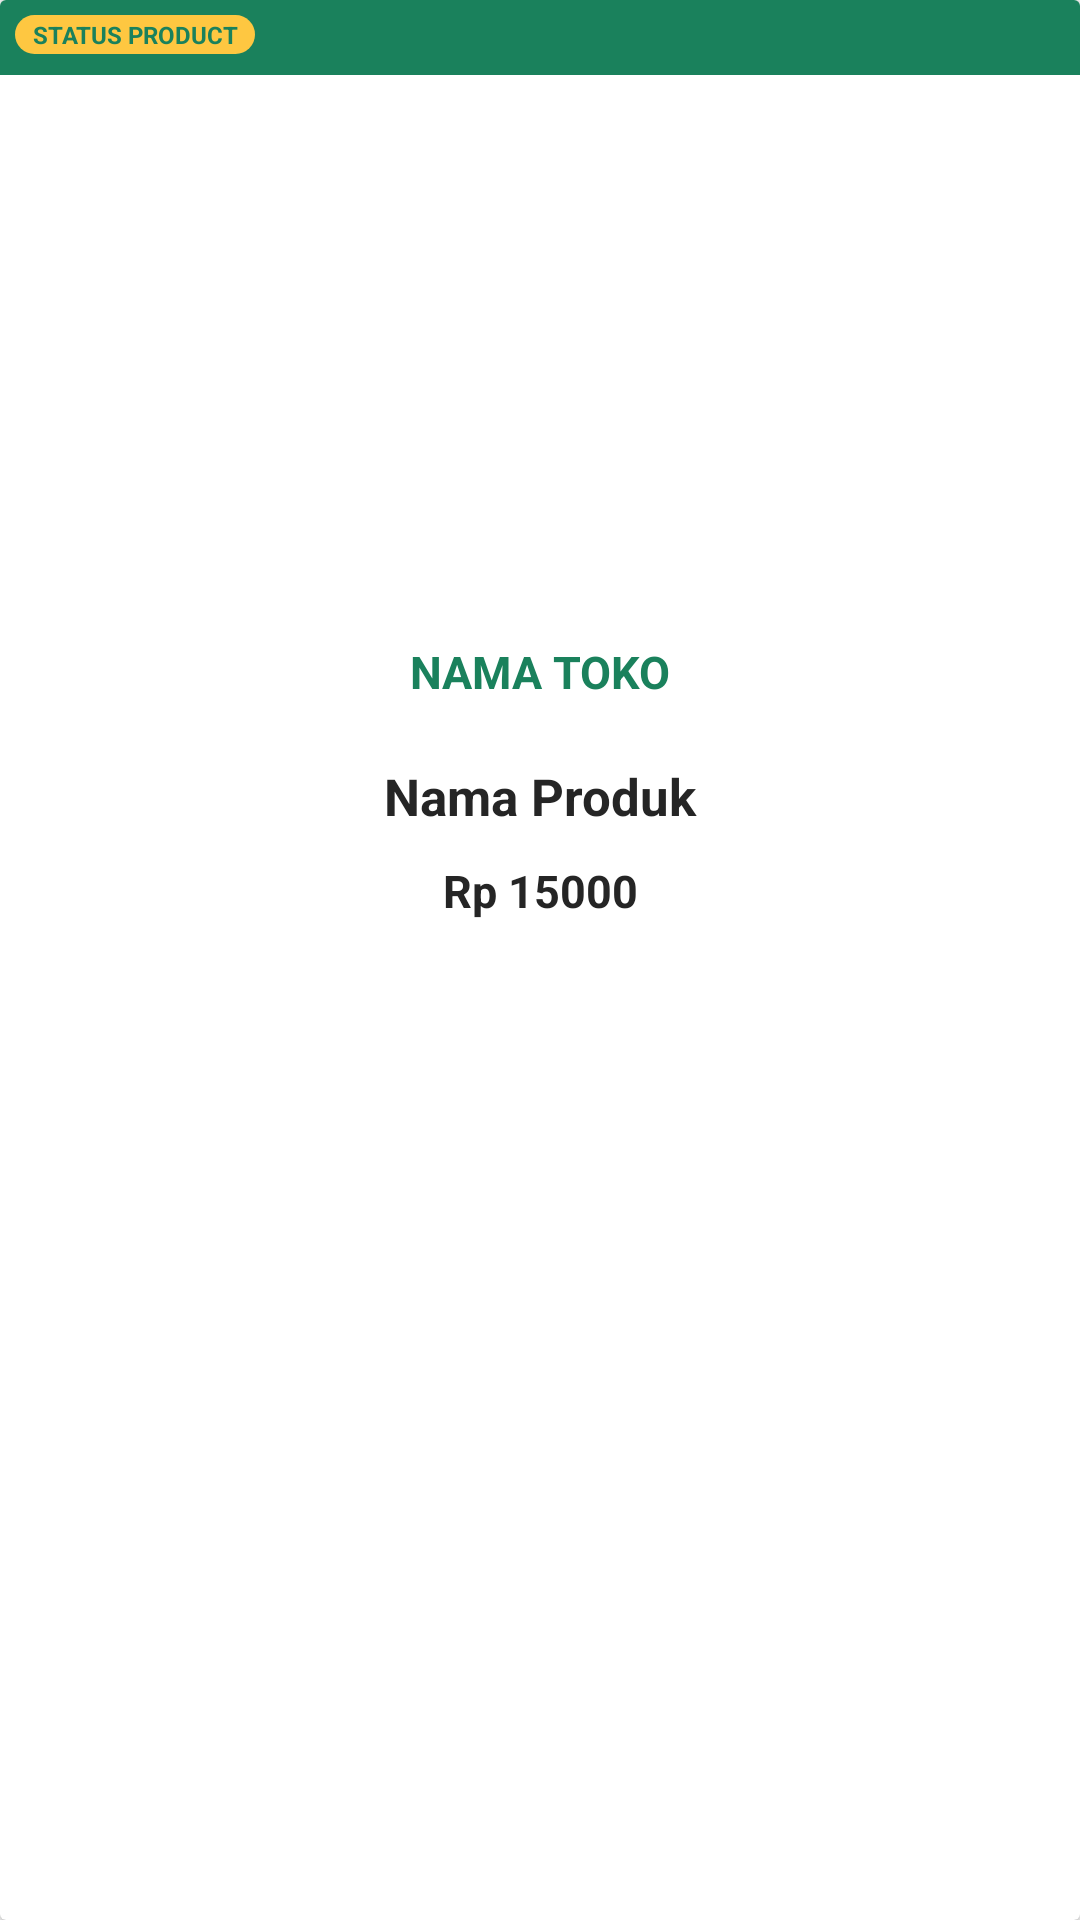

Layout XML and referenced resources for this Android screen:
<!-- AndroidManifest.xml: application theme AppTheme -->
<!-- res/layout/sellerproducts_items_layout.xml -->
<?xml version="1.0" encoding="utf-8"?>

<androidx.cardview.widget.CardView xmlns:android="http://schemas.android.com/apk/res/android"
    android:layout_width="match_parent"
    android:layout_height="wrap_content"
    xmlns:app="http://schemas.android.com/apk/res-auto"
    android:layout_marginTop="20dp"
    android:layout_marginStart="15dp"
    android:layout_marginEnd="15dp"
    android:background="@color/backgroundCardView">

    <RelativeLayout
        android:layout_width="match_parent"
        android:layout_height="match_parent"
        android:layout_marginBottom="10dp">
        <LinearLayout
            android:id="@+id/rell"
            android:layout_width="match_parent"
            android:layout_height="25dp"
            android:orientation="horizontal"
            android:background="@color/colorfav">
            <TextView
                android:id="@+id/seller_product_state"
                android:layout_width="80dp"
                android:layout_height="13dp"
                android:gravity="center"
                android:text="Status Product"
                android:textAllCaps="true"
                android:textAlignment="center"
                android:layout_marginLeft="5dp"
                android:layout_marginTop="5dp"
                android:textSize="8sp"
                android:textStyle="bold"
                android:textColor="@color/colorfav"
                android:background="@drawable/rounded_shape4"/>
        </LinearLayout>

        <ImageView
            android:id="@+id/seller_select_product_image"
            android:layout_width="match_parent"
            android:layout_below="@+id/rell"
            android:layout_height="180dp"
            android:scaleType="fitXY"
            android:layout_marginTop="2dp"/>
        <TextView
            android:id="@+id/seller_shop_name"
            android:layout_width="match_parent"
            android:layout_height="30dp"
            android:text="Nama Toko"
            android:textAllCaps="true"
            android:layout_marginTop="2dp"
            android:textAlignment="center"
            android:textSize="15sp"
            android:gravity="center"
            android:textStyle="bold"
            android:textColor="@color/colorfav"
            android:layout_below="@+id/seller_select_product_image"/>
        <LinearLayout
            android:id="@+id/linearname"
            android:layout_width="match_parent"
            android:layout_height="wrap_content"
            android:layout_below="@+id/seller_shop_name"
            android:layout_marginTop="10dp"
            android:gravity="center">
            <TextView
                android:id="@+id/seller_product_name"
                android:layout_width="150dp"
                android:layout_height="wrap_content"
                android:layout_marginTop="5dp"
                android:layout_marginBottom="5dp"
                android:gravity="center"
                android:text="Nama Produk"
                android:textStyle="bold"
                android:textSize="17sp"
                android:textColor="@color/colorText"/>
        </LinearLayout>
        <LinearLayout
            android:id="@+id/linearprice"
            android:layout_width="match_parent"
            android:layout_height="wrap_content"
            android:layout_below="@+id/linearname"
            android:gravity="center">
            <TextView
                android:id="@+id/seller_product_price"
                android:layout_width="150dp"
                android:layout_height="wrap_content"
                android:text="Rp 15000"
                android:layout_marginTop="5dp"
                android:layout_marginBottom="5dp"
                android:textSize="15sp"
                android:textStyle="bold"
                android:textColor="@color/colorText"
                android:gravity="center" />
        </LinearLayout>
    </RelativeLayout>
</androidx.cardview.widget.CardView>
<!-- resources referenced by this layout -->
<resources>
  <color name="backgroundCardView">#259AA1A0</color>
  <color name="colorText">#252525</color>
  <color name="colorfav">#1A815C</color>
  <!-- drawable rounded_shape4 (drawable-v24) -->
  <?xml version="1.0" encoding="utf-8"?>
  
  <shape
      xmlns:android="http://schemas.android.com/apk/res/android"
      android:shape="rectangle"   >
      <solid
          android:color="@color/colorfav2" >
      </solid>
  
      <corners
          android:radius="20dp"   >
      </corners>
  </shape>
  <style name="AppTheme" parent="Theme.AppCompat.Light.NoActionBar">
          
          <item name="colorPrimary">@color/colorPrimary</item>
          <item name="colorPrimaryDark">@color/colorPrimaryDark</item>
          <item name="colorAccent">@color/colorAccent</item>
      </style>
  <color name="colorfav2">#FEC741</color>
  <color name="colorPrimary">#008577</color>
  <color name="colorPrimaryDark">#00574B</color>
  <color name="colorAccent">#D81B60</color>
</resources>
